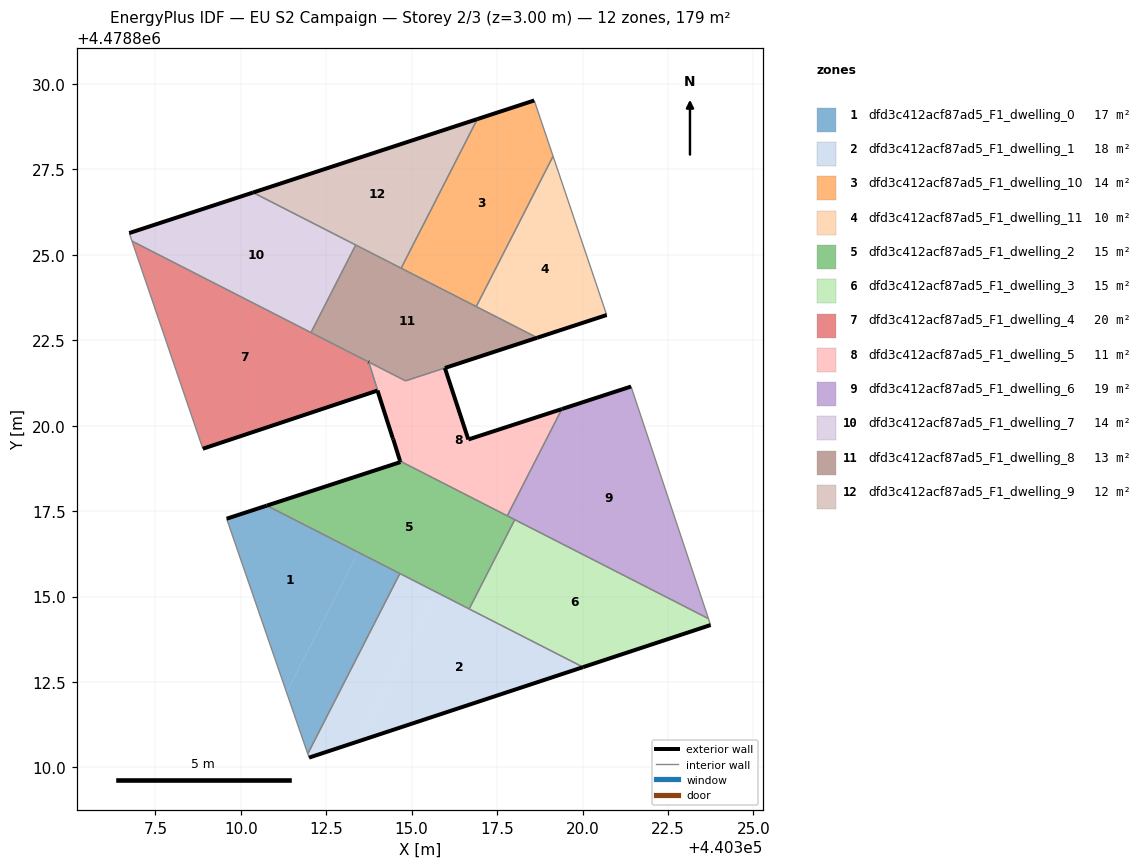
=== STOREY PLAN SPEC (per zone: floor XY polygon, exterior-wall plan segments, windows/doors) ===
zone 1: dfd3c412acf87ad5_F1_dwelling_0  (17.4 m²)
  floor: (440311.34, 4478812.20) (440313.43, 4478816.29) (440313.35, 4478816.34) (440310.76, 4478817.66) (440309.59, 4478817.28)
  floor: (440311.96, 4478810.40) (440314.65, 4478815.67) (440313.43, 4478816.29) (440311.34, 4478812.20)
  exterior wall: (440309.59, 4478817.28) – (440310.76, 4478817.66)  [1.2 m]
  interior walls: 3
zone 2: dfd3c412acf87ad5_F1_dwelling_1  (18.3 m²)
  floor: (440313.46, 4478810.77) (440315.69, 4478815.14) (440314.65, 4478815.67) (440311.96, 4478810.40) (440312.00, 4478810.29)
  floor: (440320.02, 4478812.93) (440315.69, 4478815.14) (440313.46, 4478810.77)
  exterior wall: (440320.02, 4478812.93) – (440312.00, 4478810.29)  [8.4 m]
  interior walls: 4
zone 3: dfd3c412acf87ad5_F1_dwelling_10  (13.7 m²)
  floor: (440316.89, 4478823.49) (440319.14, 4478827.88) (440318.59, 4478829.52) (440316.92, 4478828.97) (440314.69, 4478824.61)
  exterior wall: (440316.92, 4478828.97) – (440318.59, 4478829.52)  [1.8 m]
  interior walls: 4
zone 4: dfd3c412acf87ad5_F1_dwelling_11  (10.2 m²)
  floor: (440320.71, 4478823.24) (440319.14, 4478827.88) (440316.89, 4478823.49) (440318.67, 4478822.57)
  exterior wall: (440320.71, 4478823.24) – (440318.67, 4478822.57)  [2.1 m]
  interior walls: 3
zone 5: dfd3c412acf87ad5_F1_dwelling_2  (15.2 m²)
  floor: (440316.68, 4478814.64) (440318.02, 4478817.25) (440314.66, 4478818.96) (440314.67, 4478818.93) (440310.76, 4478817.66)
  exterior wall: (440310.76, 4478817.66) – (440314.67, 4478818.93)  [4.1 m]
  exterior wall: (440314.67, 4478818.93) – (440314.66, 4478818.96)  [0.0 m]
  interior walls: 5
zone 6: dfd3c412acf87ad5_F1_dwelling_3  (15.2 m²)
  floor: (440323.75, 4478814.17) (440323.68, 4478814.35) (440318.02, 4478817.25) (440316.68, 4478814.64) (440320.02, 4478812.93)
  exterior wall: (440323.75, 4478814.17) – (440320.02, 4478812.93)  [3.9 m]
  interior walls: 4
zone 7: dfd3c412acf87ad5_F1_dwelling_4  (19.7 m²)
  floor: (440314.44, 4478819.64) (440313.74, 4478821.87) (440306.82, 4478825.40) (440308.89, 4478819.33) (440314.00, 4478821.03)
  exterior wall: (440314.00, 4478821.03) – (440308.89, 4478819.33)  [5.4 m]
  exterior wall: (440313.74, 4478821.86) – (440313.74, 4478821.87)  [0.0 m]
  exterior wall: (440314.46, 4478819.60) – (440314.44, 4478819.64)  [0.0 m]
  exterior wall: (440314.44, 4478819.64) – (440314.00, 4478821.03)  [1.5 m]
  interior walls: 4
zone 8: dfd3c412acf87ad5_F1_dwelling_5  (11.1 m²)
  floor: (440317.80, 4478817.36) (440319.40, 4478820.49) (440316.66, 4478819.60) (440315.97, 4478821.69) (440314.82, 4478821.31) (440313.74, 4478821.86) (440314.46, 4478819.60) (440314.66, 4478818.96)
  exterior wall: (440314.66, 4478818.96) – (440314.46, 4478819.60)  [0.7 m]
  exterior wall: (440315.97, 4478821.69) – (440316.66, 4478819.60)  [2.2 m]
  exterior wall: (440316.66, 4478819.60) – (440319.40, 4478820.49)  [2.9 m]
  interior walls: 7
zone 9: dfd3c412acf87ad5_F1_dwelling_6  (19.2 m²)
  floor: (440323.68, 4478814.35) (440321.42, 4478821.14) (440319.40, 4478820.49) (440317.80, 4478817.36)
  exterior wall: (440319.40, 4478820.49) – (440319.40, 4478820.49)  [0.0 m]
  exterior wall: (440319.40, 4478820.49) – (440321.42, 4478821.14)  [2.1 m]
  interior walls: 6
zone 10: dfd3c412acf87ad5_F1_dwelling_7  (13.8 m²)
  floor: (440312.05, 4478822.72) (440313.36, 4478825.29) (440310.36, 4478826.82) (440306.74, 4478825.64) (440306.82, 4478825.40)
  exterior wall: (440306.74, 4478825.64) – (440310.36, 4478826.82)  [3.8 m]
  interior walls: 4
zone 11: dfd3c412acf87ad5_F1_dwelling_8  (13.1 m²)
  floor: (440318.67, 4478822.57) (440313.36, 4478825.29) (440312.05, 4478822.72) (440314.82, 4478821.31)
  exterior wall: (440318.67, 4478822.57) – (440315.97, 4478821.69)  [2.8 m]
  exterior wall: (440313.74, 4478821.86) – (440313.74, 4478821.87)  [0.0 m]
  interior walls: 7
zone 12: dfd3c412acf87ad5_F1_dwelling_9  (11.9 m²)
  floor: (440314.69, 4478824.61) (440316.92, 4478828.97) (440310.36, 4478826.82)
  exterior wall: (440310.36, 4478826.82) – (440316.92, 4478828.97)  [6.9 m]
  interior walls: 3

=== DERIVED (storey summary) ===
Building: EU S2 Campaign
Storey: 2 of 3  (floor level z = 3.00 m)
Storey gross floor area: 178.8 m²
Zones on this storey: 12
  - dfd3c412acf87ad5_F1_dwelling_0: floor 17.4 m²; exterior wall 1.2 m (3.7 m²); WWR 0.0%
  - dfd3c412acf87ad5_F1_dwelling_1: floor 18.3 m²; exterior wall 8.4 m (25.3 m²); WWR 0.0%
  - dfd3c412acf87ad5_F1_dwelling_10: floor 13.7 m²; exterior wall 1.8 m (5.3 m²); WWR 0.0%
  - dfd3c412acf87ad5_F1_dwelling_11: floor 10.2 m²; exterior wall 2.1 m (6.4 m²); WWR 0.0%
  - dfd3c412acf87ad5_F1_dwelling_2: floor 15.2 m²; exterior wall 4.1 m (12.4 m²); WWR 0.0%
  - dfd3c412acf87ad5_F1_dwelling_3: floor 15.2 m²; exterior wall 3.9 m (11.8 m²); WWR 0.0%
  - dfd3c412acf87ad5_F1_dwelling_4: floor 19.7 m²; exterior wall 6.9 m (20.7 m²); WWR 0.0%
  - dfd3c412acf87ad5_F1_dwelling_5: floor 11.1 m²; exterior wall 5.7 m (17.2 m²); WWR 0.0%
  - dfd3c412acf87ad5_F1_dwelling_6: floor 19.2 m²; exterior wall 2.1 m (6.4 m²); WWR 0.0%
  - dfd3c412acf87ad5_F1_dwelling_7: floor 13.8 m²; exterior wall 3.8 m (11.4 m²); WWR 0.0%
  - dfd3c412acf87ad5_F1_dwelling_8: floor 13.1 m²; exterior wall 2.9 m (8.5 m²); WWR 0.0%
  - dfd3c412acf87ad5_F1_dwelling_9: floor 11.9 m²; exterior wall 6.9 m (20.7 m²); WWR 0.0%
Zone adjacency (shared interzone walls):
  - dfd3c412acf87ad5_F1_dwelling_0 ↔ dfd3c412acf87ad5_F1_dwelling_1
  - dfd3c412acf87ad5_F1_dwelling_0 ↔ dfd3c412acf87ad5_F1_dwelling_2
  - dfd3c412acf87ad5_F1_dwelling_1 ↔ dfd3c412acf87ad5_F1_dwelling_2
  - dfd3c412acf87ad5_F1_dwelling_1 ↔ dfd3c412acf87ad5_F1_dwelling_3
  - dfd3c412acf87ad5_F1_dwelling_10 ↔ dfd3c412acf87ad5_F1_dwelling_11
  - dfd3c412acf87ad5_F1_dwelling_10 ↔ dfd3c412acf87ad5_F1_dwelling_8
  - dfd3c412acf87ad5_F1_dwelling_10 ↔ dfd3c412acf87ad5_F1_dwelling_9
  - dfd3c412acf87ad5_F1_dwelling_11 ↔ dfd3c412acf87ad5_F1_dwelling_8
  - dfd3c412acf87ad5_F1_dwelling_2 ↔ dfd3c412acf87ad5_F1_dwelling_3
  - dfd3c412acf87ad5_F1_dwelling_2 ↔ dfd3c412acf87ad5_F1_dwelling_5
  - dfd3c412acf87ad5_F1_dwelling_2 ↔ dfd3c412acf87ad5_F1_dwelling_6
  - dfd3c412acf87ad5_F1_dwelling_3 ↔ dfd3c412acf87ad5_F1_dwelling_6
  - dfd3c412acf87ad5_F1_dwelling_4 ↔ dfd3c412acf87ad5_F1_dwelling_5
  - dfd3c412acf87ad5_F1_dwelling_4 ↔ dfd3c412acf87ad5_F1_dwelling_7
  - dfd3c412acf87ad5_F1_dwelling_4 ↔ dfd3c412acf87ad5_F1_dwelling_8
  - dfd3c412acf87ad5_F1_dwelling_5 ↔ dfd3c412acf87ad5_F1_dwelling_6
  - dfd3c412acf87ad5_F1_dwelling_5 ↔ dfd3c412acf87ad5_F1_dwelling_8
  - dfd3c412acf87ad5_F1_dwelling_7 ↔ dfd3c412acf87ad5_F1_dwelling_8
  - dfd3c412acf87ad5_F1_dwelling_7 ↔ dfd3c412acf87ad5_F1_dwelling_9
  - dfd3c412acf87ad5_F1_dwelling_8 ↔ dfd3c412acf87ad5_F1_dwelling_9